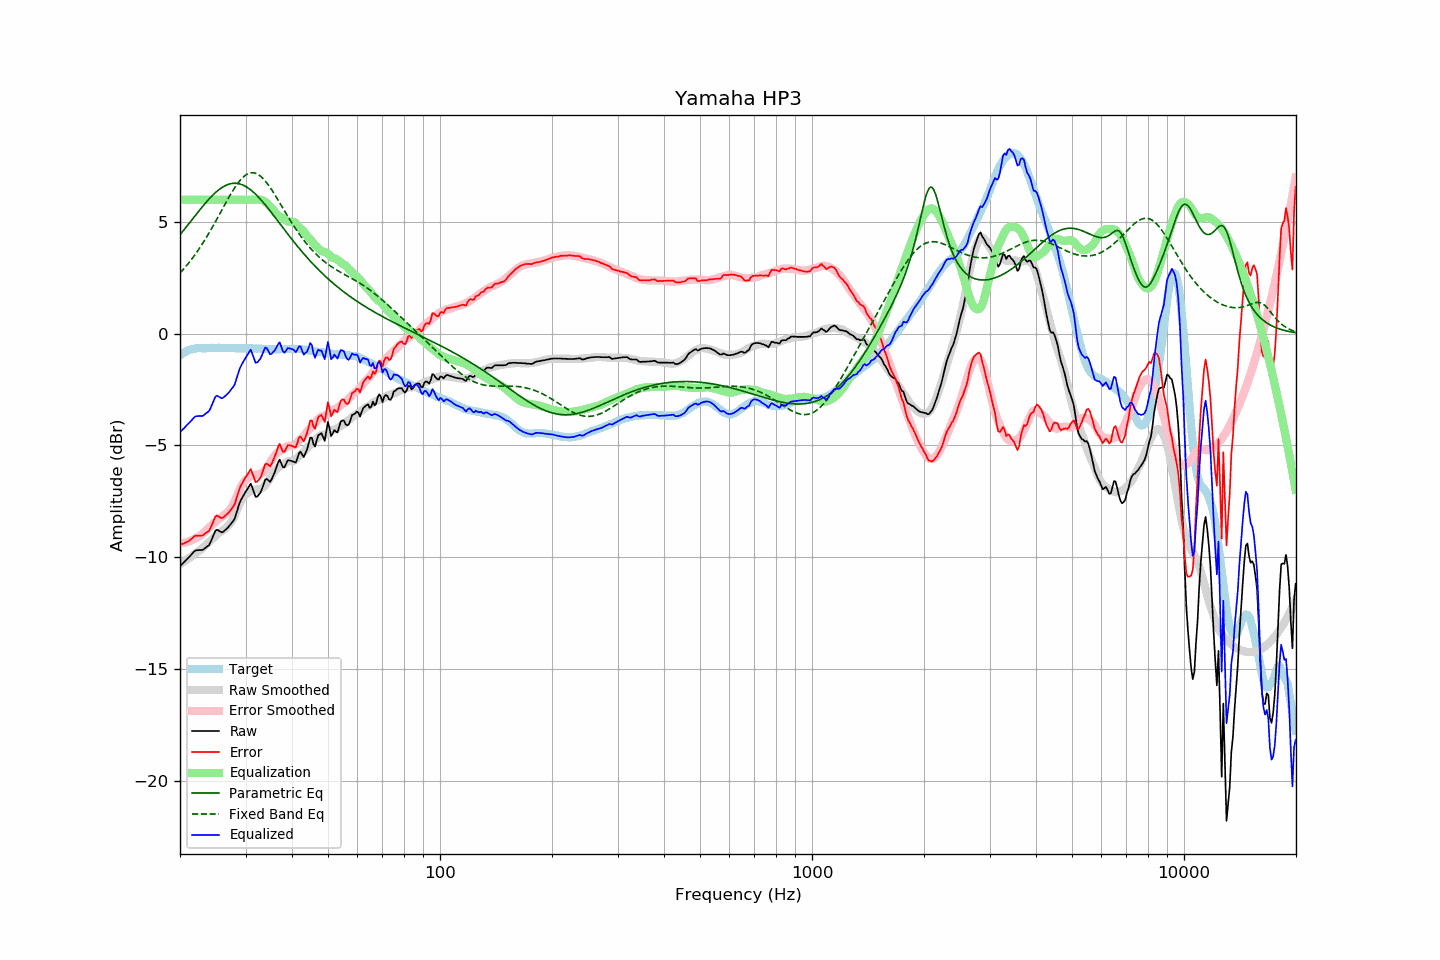

Source data for this figure (header and first rows):
frequency, raw, error, smoothed, error_smoothed, equalization, parametric_eq, fixed_band_eq, equalized_raw, equalized_smoothed, target
20.00, -10.40, -9.44, -10.31, -9.38, 6.00, 4.43, 2.72, -4.40, -4.31, -0.96
20.20, -10.33, -9.42, -10.27, -9.37, 6.00, 4.52, 2.79, -4.33, -4.27, -0.91
20.40, -10.26, -9.40, -10.22, -9.36, 6.00, 4.61, 2.87, -4.26, -4.22, -0.86
20.61, -10.19, -9.36, -10.18, -9.35, 6.00, 4.70, 2.96, -4.19, -4.18, -0.83
20.81, -10.11, -9.33, -10.13, -9.33, 6.00, 4.79, 3.04, -4.11, -4.13, -0.78
21.02, -10.04, -9.30, -10.08, -9.31, 6.00, 4.88, 3.13, -4.04, -4.08, -0.74
21.23, -9.97, -9.25, -10.03, -9.28, 6.00, 4.97, 3.22, -3.97, -4.03, -0.72
21.44, -9.89, -9.19, -9.97, -9.25, 6.00, 5.06, 3.31, -3.89, -3.97, -0.70
21.66, -9.81, -9.13, -9.92, -9.22, 6.00, 5.15, 3.41, -3.81, -3.92, -0.68
21.87, -9.73, -9.06, -9.87, -9.18, 6.00, 5.25, 3.50, -3.73, -3.87, -0.67
22.09, -9.69, -9.04, -9.81, -9.14, 6.00, 5.34, 3.60, -3.69, -3.81, -0.65
22.31, -9.69, -9.05, -9.75, -9.10, 6.00, 5.43, 3.71, -3.69, -3.75, -0.64
22.54, -9.68, -9.04, -9.71, -9.06, 6.00, 5.52, 3.81, -3.68, -3.71, -0.64
22.76, -9.68, -9.04, -9.66, -9.01, 6.00, 5.61, 3.92, -3.68, -3.66, -0.64
22.99, -9.68, -9.03, -9.60, -8.96, 6.00, 5.69, 4.03, -3.68, -3.60, -0.65
23.22, -9.63, -8.98, -9.53, -8.89, 6.00, 5.78, 4.15, -3.63, -3.53, -0.65
23.45, -9.57, -8.92, -9.46, -8.82, 6.00, 5.86, 4.26, -3.57, -3.46, -0.65
23.69, -9.52, -8.88, -9.39, -8.76, 6.00, 5.94, 4.38, -3.52, -3.39, -0.65
23.92, -9.47, -8.82, -9.33, -8.69, 6.00, 6.02, 4.50, -3.47, -3.33, -0.65
24.16, -9.33, -8.69, -9.26, -8.62, 6.00, 6.10, 4.63, -3.33, -3.26, -0.64
24.40, -9.16, -8.53, -9.19, -8.56, 6.00, 6.18, 4.75, -3.16, -3.19, -0.63
24.65, -8.99, -8.36, -9.13, -8.49, 6.00, 6.25, 4.88, -2.99, -3.13, -0.64
24.89, -8.82, -8.18, -9.06, -8.42, 6.00, 6.31, 5.01, -2.82, -3.06, -0.64
25.14, -8.77, -8.13, -8.99, -8.35, 6.00, 6.38, 5.14, -2.77, -2.99, -0.64
25.39, -8.81, -8.18, -8.93, -8.30, 6.00, 6.44, 5.27, -2.81, -2.93, -0.63
25.65, -8.85, -8.22, -8.88, -8.25, 6.00, 6.49, 5.40, -2.85, -2.88, -0.63
25.91, -8.89, -8.25, -8.83, -8.20, 6.00, 6.54, 5.53, -2.89, -2.83, -0.64
26.16, -8.86, -8.22, -8.78, -8.15, 6.00, 6.58, 5.67, -2.86, -2.78, -0.64
26.43, -8.79, -8.15, -8.73, -8.09, 6.00, 6.62, 5.80, -2.79, -2.73, -0.64
26.69, -8.73, -8.09, -8.66, -8.03, 6.00, 6.66, 5.93, -2.73, -2.66, -0.64
26.96, -8.66, -8.03, -8.59, -7.95, 6.00, 6.68, 6.05, -2.66, -2.59, -0.63
27.23, -8.57, -7.94, -8.51, -7.87, 6.00, 6.71, 6.18, -2.57, -2.51, -0.63
27.50, -8.48, -7.85, -8.41, -7.77, 6.00, 6.72, 6.30, -2.48, -2.41, -0.63
27.77, -8.39, -7.75, -8.30, -7.65, 6.00, 6.73, 6.42, -2.39, -2.30, -0.64
28.05, -8.28, -7.63, -8.14, -7.50, 6.00, 6.74, 6.53, -2.28, -2.14, -0.64
28.33, -8.05, -7.39, -7.97, -7.32, 6.00, 6.73, 6.64, -2.05, -1.97, -0.66
28.62, -7.82, -7.17, -7.79, -7.14, 6.00, 6.72, 6.74, -1.82, -1.79, -0.66
28.90, -7.59, -6.94, -7.62, -6.98, 6.00, 6.71, 6.83, -1.59, -1.62, -0.65
29.19, -7.43, -6.77, -7.48, -6.83, 6.00, 6.69, 6.92, -1.43, -1.48, -0.66
29.48, -7.30, -6.66, -7.36, -6.71, 6.00, 6.66, 6.99, -1.30, -1.36, -0.64
29.78, -7.17, -6.52, -7.26, -6.61, 6.00, 6.63, 7.05, -1.17, -1.26, -0.65
30.08, -7.05, -6.41, -7.18, -6.53, 6.00, 6.59, 7.11, -1.05, -1.18, -0.64
30.38, -6.94, -6.29, -7.13, -6.48, 6.00, 6.54, 7.15, -0.94, -1.13, -0.65
30.68, -6.83, -6.18, -7.08, -6.43, 6.00, 6.49, 7.18, -0.83, -1.08, -0.65
30.99, -6.71, -6.06, -7.04, -6.38, 6.00, 6.44, 7.20, -0.71, -1.04, -0.65
31.30, -6.90, -6.24, -7.00, -6.35, 6.00, 6.38, 7.21, -0.90, -1.00, -0.66
31.61, -7.10, -6.44, -6.98, -6.33, 6.00, 6.31, 7.20, -1.10, -0.98, -0.66
31.93, -7.30, -6.64, -6.97, -6.31, 6.00, 6.25, 7.18, -1.30, -0.97, -0.66
32.24, -7.29, -6.62, -6.97, -6.31, 6.00, 6.18, 7.15, -1.29, -0.97, -0.67
32.57, -7.20, -6.54, -6.96, -6.29, 6.00, 6.10, 7.11, -1.20, -0.96, -0.66
32.89, -7.12, -6.46, -6.95, -6.28, 6.00, 6.02, 7.06, -1.12, -0.95, -0.66
33.22, -6.95, -6.28, -6.92, -6.25, 5.99, 5.94, 6.99, -0.96, -0.93, -0.67
33.55, -6.74, -6.06, -6.86, -6.18, 5.96, 5.86, 6.92, -0.78, -0.90, -0.68
33.89, -6.53, -5.84, -6.78, -6.10, 5.91, 5.77, 6.84, -0.62, -0.86, -0.69
34.23, -6.50, -5.82, -6.68, -5.99, 5.85, 5.68, 6.75, -0.65, -0.82, -0.68
34.57, -6.56, -5.87, -6.57, -5.89, 5.78, 5.59, 6.66, -0.78, -0.79, -0.69
34.92, -6.63, -5.94, -6.46, -5.77, 5.71, 5.50, 6.55, -0.92, -0.75, -0.69
35.27, -6.52, -5.83, -6.34, -5.65, 5.63, 5.41, 6.45, -0.90, -0.71, -0.69
35.62, -6.35, -5.66, -6.23, -5.54, 5.54, 5.32, 6.34, -0.81, -0.69, -0.70
35.97, -6.19, -5.49, -6.14, -5.45, 5.45, 5.22, 6.22, -0.74, -0.70, -0.70
... 635 more rows
